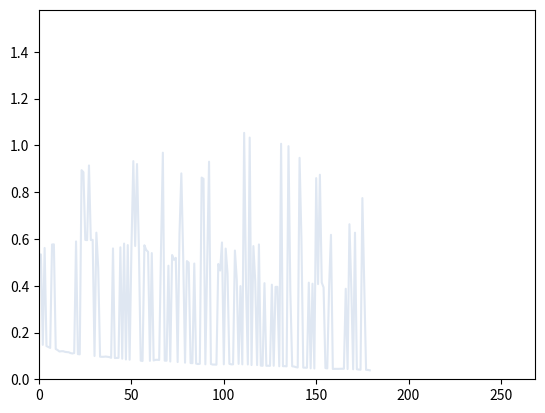

Reproduce this figure in Python.
from __future__ import print_function
import math
import random
import numpy as np
import matplotlib.pyplot as plt

"""
This file is part of the computer assignments for the course DD1418/DD2418 Language engineering at KTH.
[redacted]
"""


class BinaryLogisticRegression(object):
    """
    This class performs binary logistic regression using batch gradient descent
    or stochastic gradient descent
    """

    #  ------------- Hyperparameters ------------------ #

    LEARNING_RATE = 0.01  # The learning rate.
    CONVERGENCE_MARGIN = 0.001  # The convergence criterion.
    MAX_ITERATIONS = 100  # Maximal number of passes through the datapoints in stochastic gradient descent.
    MINIBATCH_SIZE = 100  # Minibatch size (only for minibatch gradient descent)

    # ----------------------------------------------------------------------
    def __init__(self, x=None, y=None, theta=None):
        """
        Constructor. Imports the data and labels needed to build theta.

        @param x The input as a DATAPOINT*FEATURES array.
        @param y The labels as a DATAPOINT array.
        @param theta A ready-made model. (instead of x and y)
        """
        if not any([x, y, theta]) or all([x, y, theta]):
            raise Exception('You have to either give x and y or theta')

        if theta:
            self.FEATURES = len(theta)
            self.theta = theta

        elif x and y:
            # Number of datapoints.
            self.DATAPOINTS = len(x)

            # Number of features.
            self.FEATURES = len(x[0]) + 1

            # Encoding of the data points (as a DATAPOINTS x FEATURES size array).
            self.x = np.concatenate((np.ones((self.DATAPOINTS, 1)), np.array(x)), axis=1)

            # Correct labels for the datapoints.
            self.y = np.array(y)

            # The weights we want to learn in the training phase.
            self.theta = np.random.uniform(-1, 1, self.FEATURES)

            # The current gradient.
            self.gradient = np.zeros(self.FEATURES)

    # ----------------------------------------------------------------------
    def sigmoid(self, z):
        """
        The logistic function.
        """
        return 1.0 / (1 + math.exp(-z))

    def conditional_prob(self, label, datapoint):
        """
        Computes the conditional probability P(label|datapoint)
        """

        # REPLACE THE COMMAND BELOW WITH YOUR CODE
        cp = self.sigmoid(np.dot(self.theta.T, self.x[datapoint, :]))

        if label == 0:
            return 1 - cp
        else:
            return cp

    def compute_gradient_for_all(self):
        """
        Computes the gradient based on the entire dataset
        (used for batch gradient descent).
        """

        # YOUR CODE HERE
        h = 1.0 / (1 + np.exp(-np.dot(self.theta, self.x.T)))
        z = h - self.y
        self.gradient = np.dot(z, self.x)/self.DATAPOINTS

    def compute_gradient_minibatch(self, minibatch):
        """
        Computes the gradient based on a minibatch
        (used for minibatch gradient descent).
        """

        # YOUR CODE HERE
        h = 1.0 / (1 + np.exp(-np.dot(self.theta, self.x[minibatch, :].T)))
        z = h - self.y[minibatch]
        self.gradient = np.dot(z, self.x[minibatch, :])/self.MINIBATCH_SIZE

    def compute_gradient(self, datapoint):
        """
        Computes the gradient based on a single datapoint
        (used for stochastic gradient descent).
        """

        # YOUR CODE HERE
        h = 1.0 / (1 + np.exp(-np.dot(self.theta, self.x[datapoint, :].T)))
        z = h - self.y[datapoint]
        self.gradient = z*self.x[datapoint, :]

    def stochastic_fit(self):
        """
        Performs Stochastic Gradient Descent.
        """
        self.init_plot(self.FEATURES)

        # YOUR CODE HERE
        datapoint = random.randint(0, self.DATAPOINTS - 1)
        self.compute_gradient(datapoint)
        c = 0

        while any(np.abs(self.gradient) > self.CONVERGENCE_MARGIN) and c < self.MAX_ITERATIONS * self.DATAPOINTS:
            datapoint = random.randint(0, self.DATAPOINTS-1)
            self.compute_gradient(datapoint)
            self.theta = self.theta - self.LEARNING_RATE * self.gradient
            if c % 10 == 0:
                self.update_plot(np.sum(np.square(self.gradient)))
                #print(self.gradient)
            c = c + 1

    def minibatch_fit(self):
        """
        Performs Mini-batch Gradient Descent.
        """
        self.init_plot(self.FEATURES)

        # YOUR CODE HERE
        minibatch = np.random.choice(range(self.DATAPOINTS), size=self.MINIBATCH_SIZE, replace=False)
        self.compute_gradient_minibatch(minibatch)
        c = 0

        while any(np.abs(self.gradient) > self.CONVERGENCE_MARGIN) and\
                c < self.MAX_ITERATIONS * self.DATAPOINTS/self.MINIBATCH_SIZE:
            minibatch = np.random.choice(range(self.DATAPOINTS), size=self.MINIBATCH_SIZE, replace=False)
            self.compute_gradient_minibatch(minibatch)
            self.theta = self.theta - self.LEARNING_RATE * self.gradient
            if c % 10 == 0:
                self.update_plot(np.sum(np.square(self.gradient)))
                #print(self.gradient)
            c = c + 1

    def fit(self):
        """
        Performs Batch Gradient Descent
        """
        self.init_plot(self.FEATURES)

        # YOUR CODE HERE
        self.compute_gradient_for_all()
        c = 0

        while any(np.abs(self.gradient) > self.CONVERGENCE_MARGIN): # and c < self.MAX_ITERATIONS:
            self.compute_gradient_for_all()
            self.theta = self.theta - self.LEARNING_RATE*self.gradient
            if c % 10 == 0:
                self.update_plot(np.sum(np.square(self.gradient)))
                # print(self.gradient)
            c = c + 1

    def classify_datapoints(self, test_data, test_labels):
        """
        Classifies datapoints
        """
        print('Model parameters:');

        print('  '.join('{:d}: {:.4f}'.format(k, self.theta[k]) for k in range(self.FEATURES)))

        self.DATAPOINTS = len(test_data)

        self.x = np.concatenate((np.ones((self.DATAPOINTS, 1)), np.array(test_data)), axis=1)
        self.y = np.array(test_labels)
        confusion = np.zeros((self.FEATURES, self.FEATURES))

        for d in range(self.DATAPOINTS):
            prob = self.conditional_prob(1, d)
            predicted = 1 if prob > .5 else 0
            confusion[predicted][self.y[d]] += 1

        print('                       Real class')
        print('                 ', end='')
        print(' '.join('{:>8d}'.format(i) for i in range(2)))
        for i in range(2):
            if i == 0:
                print('Predicted class: {:2d} '.format(i), end='')
            else:
                print('                 {:2d} '.format(i), end='')
            print(' '.join('{:>8.3f}'.format(confusion[i][j]) for j in range(2)))

        print("Accuracy: {:2f}".format(np.sum(np.diag(confusion))/np.sum(confusion)))
        for i in range(2):
            print("Precission class {}: {:2f}".format(i, confusion[i, i]/np.sum(confusion[i, :])))
            print("Recall class {}: {:2f}".format(i, confusion[i, i] / np.sum(confusion[:, i])))

    def print_result(self):
        print(' '.join(['{:.2f}'.format(x) for x in self.theta]))
        print(' '.join(['{:.2f}'.format(x) for x in self.gradient]))

    # ----------------------------------------------------------------------
    def update_plot(self, *args):
        """
        Handles the plotting
        """
        if self.i == []:
            self.i = [0]
        else:
            self.i.append(self.i[-1] + 1)

        for index, val in enumerate(args):
            self.val[index].append(val)
            self.lines[index].set_xdata(self.i)
            self.lines[index].set_ydata(self.val[index])

        self.axes.set_xlim(0, max(self.i) * 1.5)
        self.axes.set_ylim(0, max(max(self.val)) * 1.5)

        plt.draw()
        plt.pause(1e-20)

    def init_plot(self, num_axes):
        """
        num_axes is the number of variables that should be plotted.
        """
        self.i = []
        self.val = []
        plt.ion()
        self.axes = plt.gca()
        self.lines = []

        for i in range(num_axes):
            self.val.append([])
            self.lines.append([])
            self.lines[i], = self.axes.plot([], self.val[0], '-', c=[random.random() for _ in range(3)], linewidth=1.5,
                                                        markersize=4)
            # self.lines[i], = self.axes.plot(self.i, self.val[i], '-', c=[random.random() for _ in range(3)], linewidth=1.5,
            #                                 markersize=4)
    # ----------------------------------------------------------------------


def main():
    """
    Tests the code on a toy example.
    """
    x = [
        [1, 1], [0, 0], [1, 0], [0, 0], [0, 0], [0, 0],
        [0, 0], [0, 0], [1, 1], [0, 0], [0, 0], [1, 0],
        [1, 0], [0, 0], [1, 1], [0, 0], [1, 0], [0, 0]
    ]

    #  Encoding of the correct classes for the training material
    y = [1, 1, 1, 0, 0, 0, 0, 0, 0, 0, 0, 1, 1, 0, 0, 0, 1, 0]
    b = BinaryLogisticRegression(x, y)
    # b.fit()
    b.stochastic_fit()
    # b.minibatch_fit()
    b.print_result()


if __name__ == '__main__':
    main()
